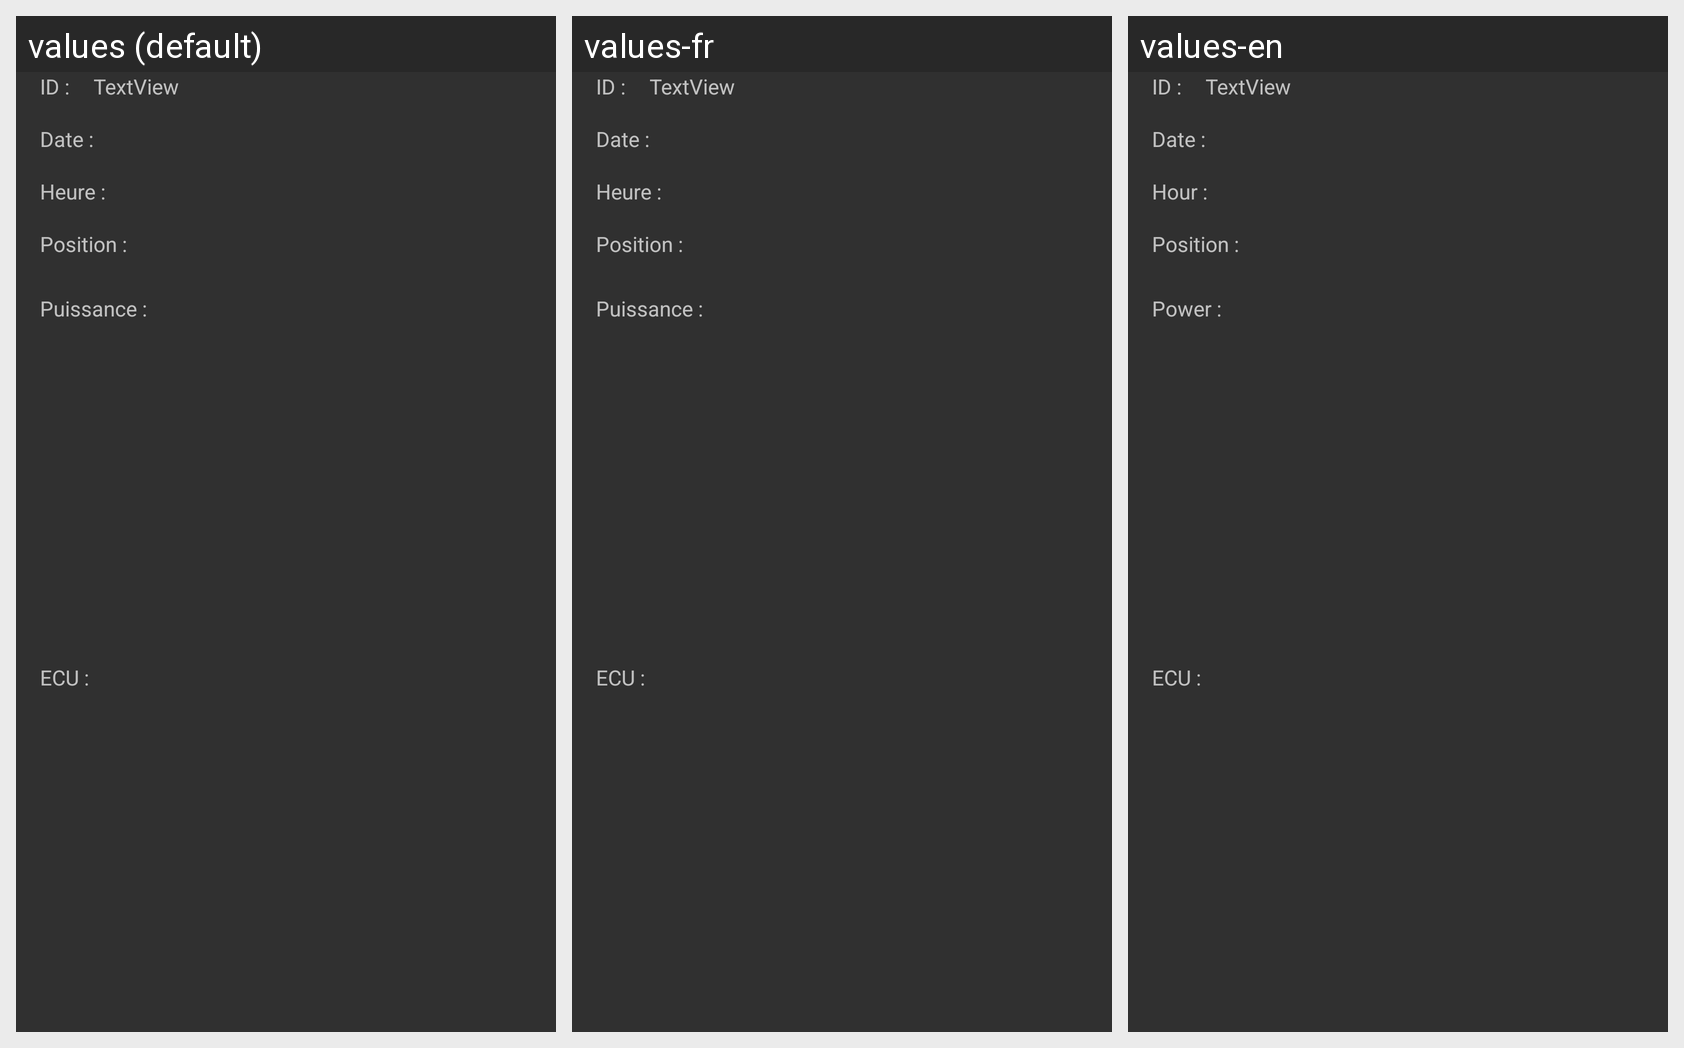

The same Android screen rendered under several of its app's locales, left to right. List the strings drawn on it with the default value and each locale's translation.
Android screen res/layout/toast_car.xml rendered under 3 locales, left to right: values (default), values-fr, values-en. Device: Nexus 5 (rendered at 1080×1920; each locale shown at half size, 540×960, under a caption strip naming it); theme Theme.AppCompat.NoActionBar.
Strings drawn on this screen, with the default value and each locale's value (text and hints the layout hard-codes, and strings that could not be matched under every locale, appear in the picture but are not listed):

idCar
  values: ID :
  values-fr: ID :
  values-en: ID :

Date
  values: Date :
  values-fr: Date :
  values-en: Date :

Heure
  values: Heure :
  values-fr: Heure :
  values-en: Hour :

Position
  values: Position :
  values-fr: Position :
  values-en: Position :

Puissance
  values: Puissance :
  values-fr: Puissance :
  values-en: Power :

ECU
  values: ECU :
  values-fr: ECU :
  values-en: ECU :
